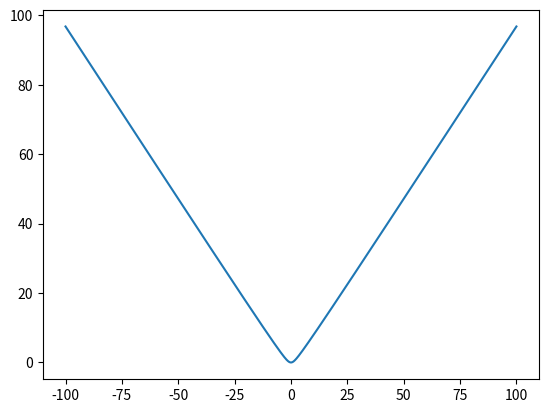

The script that saved this image:
#!/home/<user>/anaconda3/bin/python3
#Since nowhere on the internet can I find the zeroth Bessel Function plotted along the Imaginary axis, I shall do it here, on my computer.
#Rationale: I needed this as a solution to the neutron flux distribution around an infinite rod reactor

import numpy as np
from scipy.special import jn
import matplotlib.pyplot as plt
x = np.linspace(-100,100, 10000)
#make an imaginary copy of x
x_2 = np.array(1j*x)

#Calculate the y value and then log-scale it
y = jn(0, x_2)
log_y = np.log(y)

#Has to be plotted with real x values, thus we
plt.plot(x,log_y)
plt.show()

'''Great! We now know that the J_0 ≈ e^|i*x| for xϵℝ 
So this solution of neutron flux is unphysical (i.e. unnormalizable).'''
